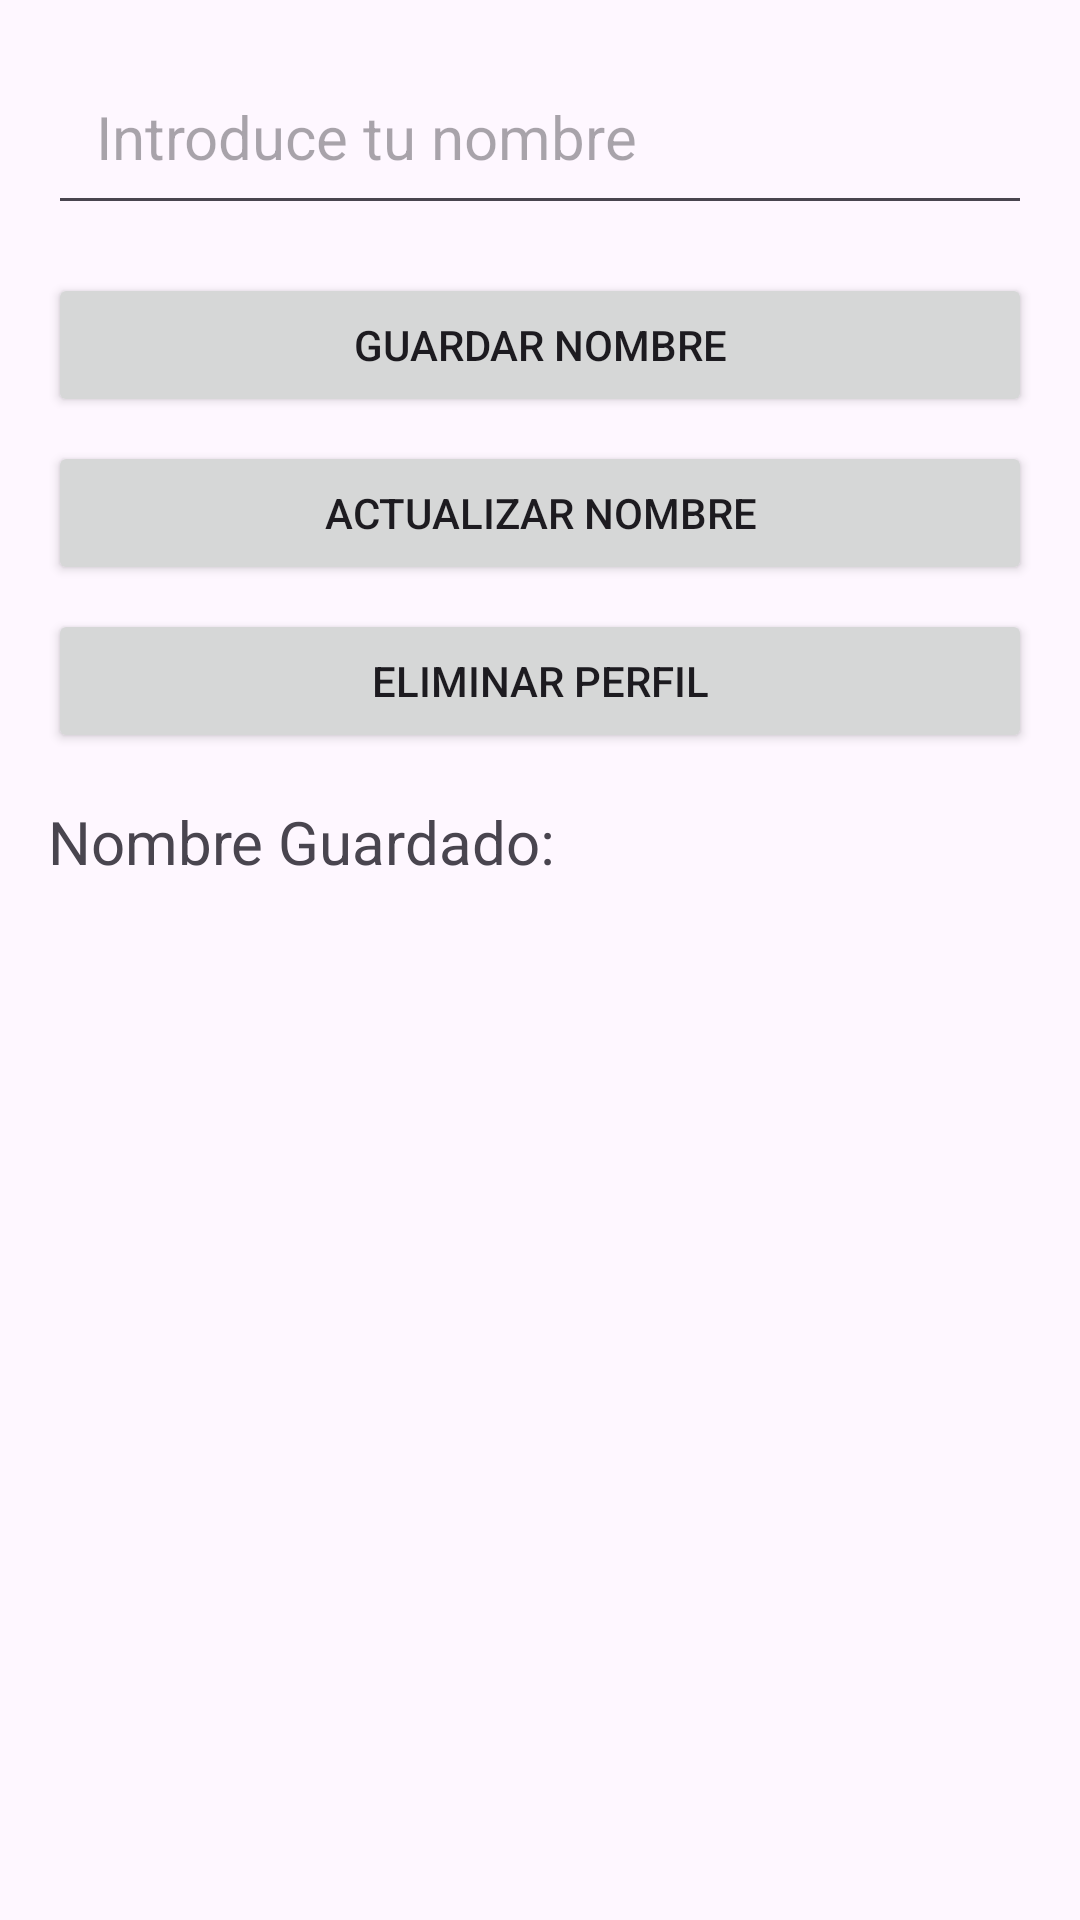

Produce the Android XML layout that renders to this screen, including the resource entries it uses.
<!-- AndroidManifest.xml: application theme Theme.EVA2 -->
<!-- res/layout/activity_home.xml -->
<?xml version="1.0" encoding="utf-8"?>
<LinearLayout xmlns:android="http://schemas.android.com/apk/res/android"
    android:layout_width="match_parent"
    android:layout_height="match_parent"
    android:orientation="vertical"
    android:padding="16dp">

    <EditText
        android:id="@+id/username_input"
        android:layout_width="match_parent"
        android:layout_height="wrap_content"
        android:hint="Introduce tu nombre"
        android:textSize="20sp"
        android:padding="16dp"/>

    <Button
        android:id="@+id/save_button"
        android:layout_width="match_parent"
        android:layout_height="wrap_content"
        android:text="Guardar Nombre"
        android:layout_marginTop="16dp"/>

    <Button
        android:id="@+id/update_button"
        android:layout_width="match_parent"
        android:layout_height="wrap_content"
        android:text="Actualizar Nombre"
        android:layout_marginTop="8dp"/>

    <Button
        android:id="@+id/delete_button"
        android:layout_width="match_parent"
        android:layout_height="wrap_content"
        android:text="Eliminar Perfil"
        android:layout_marginTop="8dp"/>

    <TextView
        android:id="@+id/name_display"
        android:layout_width="wrap_content"
        android:layout_height="wrap_content"
        android:text="Nombre Guardado: "
        android:textSize="20sp"
        android:layout_marginTop="16dp"/>
</LinearLayout>
<!-- resources referenced by this layout -->
<resources>
  <style name="Theme.EVA2" parent="Base.Theme.EVA2" />
  <style name="Base.Theme.EVA2" parent="Theme.Material3.DayNight.NoActionBar">
          
          
      </style>
</resources>
